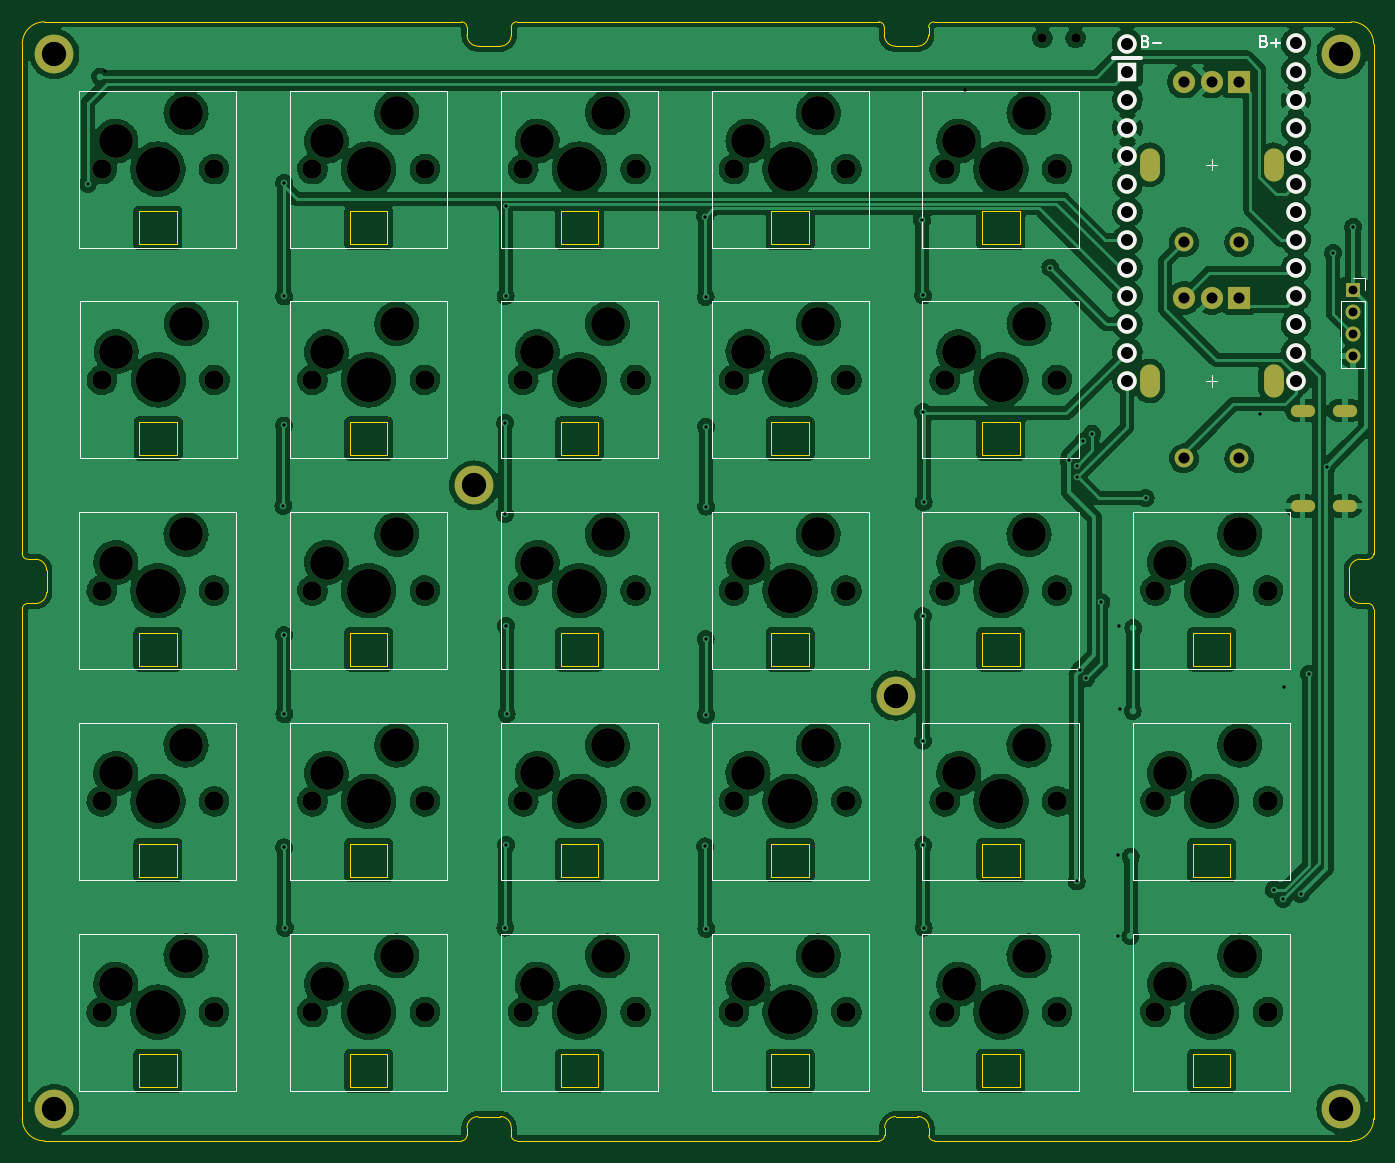
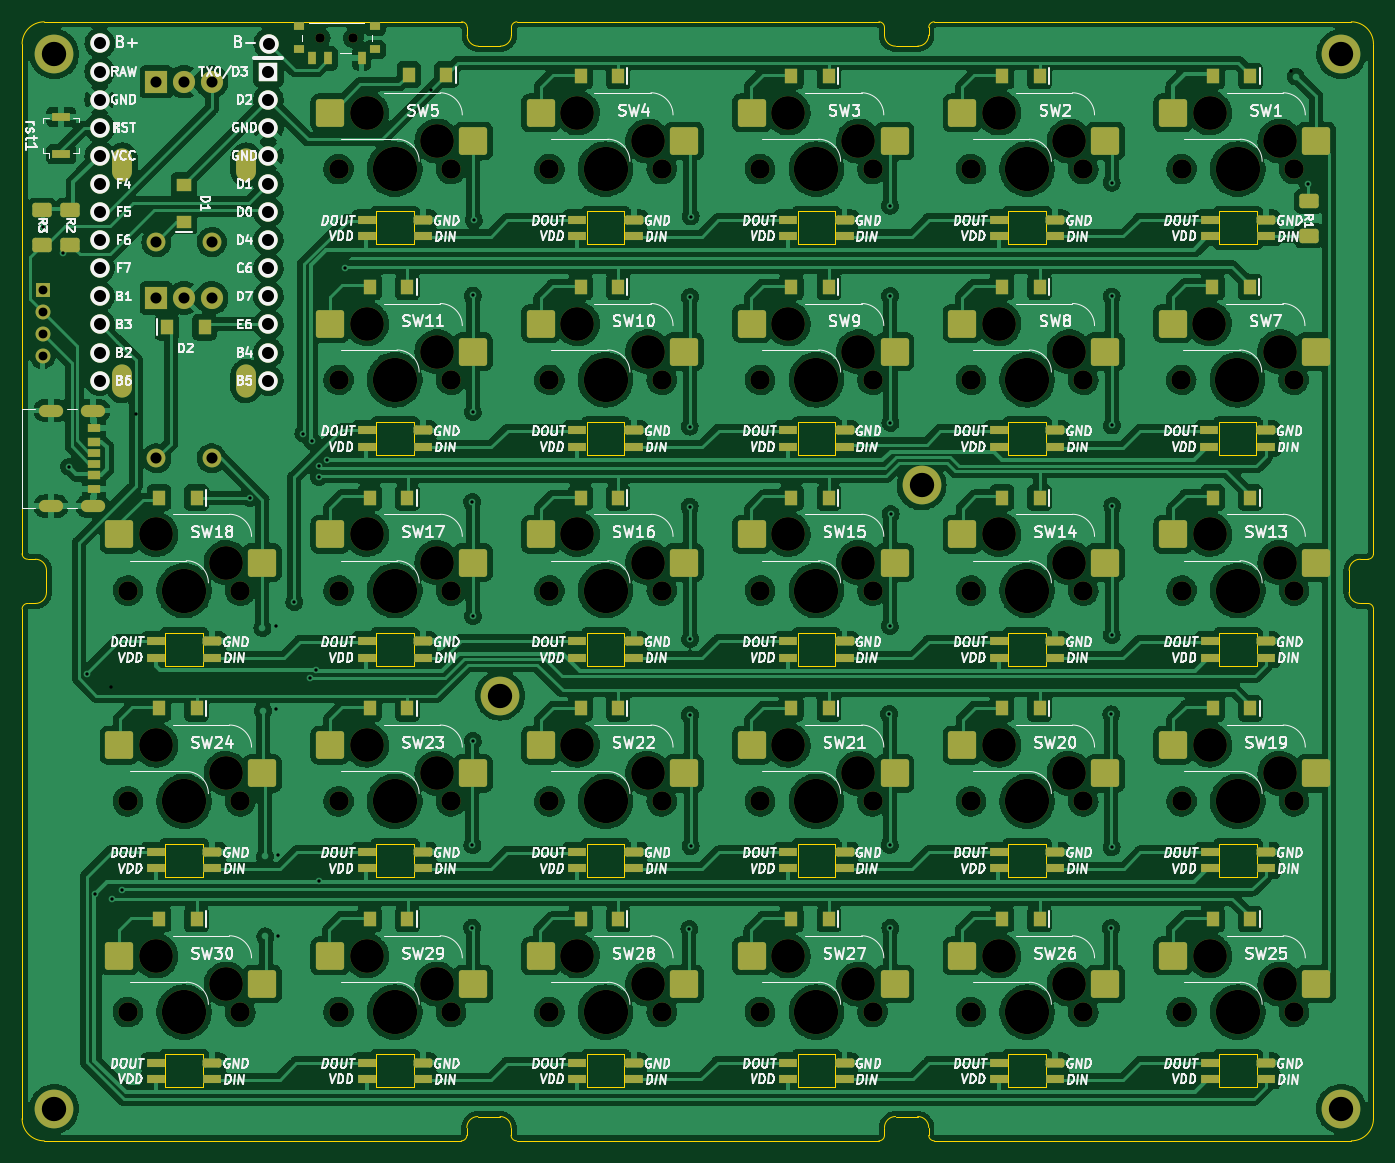
Circuit board: 11 layer files. Board 122.2 x 101.2 mm.
- bottom_mask: Splitimsi-B_Mask.gbs (15237 bytes)
- paste: Splitimsi-B_Paste.gbp (9196 bytes)
- bottom_silk: Splitimsi-B_Silkscreen.gbo (153928 bytes)
- bottom_copper: Splitimsi-Bottom.gbl (869201 bytes)
- outline: Splitimsi-Edge_Cuts.gm1 (10487 bytes)
- top_mask: Splitimsi-F_Mask.gts (7028 bytes)
- paste: Splitimsi-F_Paste.gtp (460 bytes)
- top_silk: Splitimsi-F_Silkscreen.gto (8831 bytes)
- drill: Splitimsi-NPTH.drl (3150 bytes)
- drill: Splitimsi-PTH.drl (2466 bytes)
- top_copper: Splitimsi-Top.gtl (742484 bytes)

=== bottom_mask: Splitimsi-B_Mask.gbs (15237 bytes, source omitted) ===
=== paste: Splitimsi-B_Paste.gbp (9196 bytes, source omitted) ===
=== bottom_silk: Splitimsi-B_Silkscreen.gbo (153928 bytes, source omitted) ===
=== bottom_copper: Splitimsi-Bottom.gbl (869201 bytes, source omitted) ===
=== outline: Splitimsi-Edge_Cuts.gm1 (10487 bytes, source omitted) ===
=== top_mask: Splitimsi-F_Mask.gts (7028 bytes, source omitted) ===
=== paste: Splitimsi-F_Paste.gtp ===
%TF.GenerationSoftware,KiCad,Pcbnew,(6.0.4-0)*%
%TF.CreationDate,2022-10-04T18:38:15+03:00*%
%TF.ProjectId,Splitimsi,53706c69-7469-46d7-9369-2e6b69636164,rev?*%
%TF.SameCoordinates,Original*%
%TF.FileFunction,Paste,Top*%
%TF.FilePolarity,Positive*%
%FSLAX46Y46*%
G04 Gerber Fmt 4.6, Leading zero omitted, Abs format (unit mm)*
G04 Created by KiCad (PCBNEW (6.0.4-0)) date 2022-10-04 18:38:15*
%MOMM*%
%LPD*%
G01*
G04 APERTURE LIST*
G04 APERTURE END LIST*
M02*

=== top_silk: Splitimsi-F_Silkscreen.gto (8831 bytes, source omitted) ===
=== drill: Splitimsi-NPTH.drl ===
M48
; DRILL file {KiCad (6.0.4-0)} date 2022 October 03, Monday 20:52:25
; FORMAT={-:-/ absolute / metric / decimal}
; #@! TF.CreationDate,2022-10-03T20:52:25+03:00
; #@! TF.GenerationSoftware,Kicad,Pcbnew,(6.0.4-0)
; #@! TF.FileFunction,NonPlated,1,2,NPTH
FMAT,2
METRIC
; #@! TA.AperFunction,NonPlated,NPTH,ComponentDrill
T1C0.850
; #@! TA.AperFunction,NonPlated,NPTH,ComponentDrill
T2C1.500
; #@! TA.AperFunction,NonPlated,NPTH,ComponentDrill
T3C1.750
; #@! TA.AperFunction,NonPlated,NPTH,ComponentDrill
T4C3.050
; #@! TA.AperFunction,NonPlated,NPTH,ComponentDrill
T5C4.000
%
G90
G05
T1
X111.06Y-16.71
X114.06Y-16.71
T3
X26.035Y-28.575
X26.035Y-66.675
X26.035Y-85.725
X26.035Y-104.775
X26.067Y-47.625
X36.195Y-28.575
X36.195Y-66.675
X36.195Y-85.725
X36.195Y-104.775
X36.227Y-47.625
X45.085Y-28.575
X45.085Y-47.625
X45.085Y-66.675
X45.085Y-85.725
X45.085Y-104.775
X55.245Y-28.575
X55.245Y-47.625
X55.245Y-66.675
X55.245Y-85.725
X55.245Y-104.775
X64.135Y-28.575
X64.135Y-47.625
X64.135Y-66.675
X64.135Y-85.725
X64.135Y-104.775
X74.295Y-28.575
X74.295Y-47.625
X74.295Y-66.675
X74.295Y-85.725
X74.295Y-104.775
X83.185Y-28.575
X83.185Y-47.625
X83.185Y-66.675
X83.185Y-85.725
X83.185Y-104.775
X93.345Y-28.575
X93.345Y-47.625
X93.345Y-66.675
X93.345Y-85.725
X93.345Y-104.775
X102.235Y-28.575
X102.235Y-47.625
X102.235Y-66.675
X102.235Y-85.725
X102.235Y-104.775
X112.395Y-28.575
X112.395Y-47.625
X112.395Y-66.675
X112.395Y-85.725
X112.395Y-104.775
X121.285Y-66.675
X121.285Y-85.725
X121.285Y-104.775
X131.445Y-66.675
X131.445Y-85.725
X131.445Y-104.775
T4
X27.305Y-26.035
X27.305Y-64.135
X27.305Y-83.185
X27.305Y-102.235
X27.337Y-45.085
X33.655Y-23.495
X33.655Y-61.595
X33.655Y-80.645
X33.655Y-99.695
X33.687Y-42.545
X46.355Y-26.035
X46.355Y-45.085
X46.355Y-64.135
X46.355Y-83.185
X46.355Y-102.235
X52.705Y-23.495
X52.705Y-42.545
X52.705Y-61.595
X52.705Y-80.645
X52.705Y-99.695
X65.405Y-26.035
X65.405Y-45.085
X65.405Y-64.135
X65.405Y-83.185
X65.405Y-102.235
X71.755Y-23.495
X71.755Y-42.545
X71.755Y-61.595
X71.755Y-80.645
X71.755Y-99.695
X84.455Y-26.035
X84.455Y-45.085
X84.455Y-64.135
X84.455Y-83.185
X84.455Y-102.235
X90.805Y-23.495
X90.805Y-42.545
X90.805Y-61.595
X90.805Y-80.645
X90.805Y-99.695
X103.505Y-26.035
X103.505Y-45.085
X103.505Y-64.135
X103.505Y-83.185
X103.505Y-102.235
X109.855Y-23.495
X109.855Y-42.545
X109.855Y-61.595
X109.855Y-80.645
X109.855Y-99.695
X122.555Y-64.135
X122.555Y-83.185
X122.555Y-102.235
X128.905Y-61.595
X128.905Y-80.645
X128.905Y-99.695
T5
X31.115Y-28.575
X31.115Y-66.675
X31.115Y-85.725
X31.115Y-104.775
X31.147Y-47.625
X50.165Y-28.575
X50.165Y-47.625
X50.165Y-66.675
X50.165Y-85.725
X50.165Y-104.775
X69.215Y-28.575
X69.215Y-47.625
X69.215Y-66.675
X69.215Y-85.725
X69.215Y-104.775
X88.265Y-28.575
X88.265Y-47.625
X88.265Y-66.675
X88.265Y-85.725
X88.265Y-104.775
X107.315Y-28.575
X107.315Y-47.625
X107.315Y-66.675
X107.315Y-85.725
X107.315Y-104.775
X126.365Y-66.675
X126.365Y-85.725
X126.365Y-104.775
T2
G00X120.765Y-27.526
M15
G01X120.765Y-28.826
M16
G05
G00X120.765Y-47.076
M15
G01X120.765Y-48.376
M16
G05
G00X131.965Y-27.526
M15
G01X131.965Y-28.826
M16
G05
G00X131.965Y-47.076
M15
G01X131.965Y-48.376
M16
G05
T0
M30

=== drill: Splitimsi-PTH.drl ===
M48
; DRILL file {KiCad (6.0.4-0)} date 2022 October 03, Monday 20:52:25
; FORMAT={-:-/ absolute / metric / decimal}
; #@! TF.CreationDate,2022-10-03T20:52:25+03:00
; #@! TF.GenerationSoftware,Kicad,Pcbnew,(6.0.4-0)
; #@! TF.FileFunction,Plated,1,2,PTH
FMAT,2
METRIC
; #@! TA.AperFunction,Plated,PTH,ViaDrill
T1C0.300
; #@! TA.AperFunction,Plated,PTH,ComponentDrill
T2C0.600
; #@! TA.AperFunction,Plated,PTH,ComponentDrill
T3C0.800
; #@! TA.AperFunction,Plated,PTH,ComponentDrill
T4C1.000
; #@! TA.AperFunction,Plated,PTH,ComponentDrill
T5C1.092
; #@! TA.AperFunction,Plated,PTH,ComponentDrill
T6C2.200
%
G90
G05
T1
X24.78Y-29.91
X26.33Y-19.69
X42.46Y-59.022
X42.49Y-51.75
X42.52Y-29.8
X42.52Y-40.09
X42.52Y-70.71
X42.52Y-89.89
X42.55Y-77.86
X42.58Y-97.17
X62.5Y-59.76
X62.51Y-51.51
X62.52Y-97.14
X62.54Y-40.06
X62.56Y-31.88
X62.58Y-69.87
X62.58Y-89.65
X62.64Y-77.82
X80.58Y-32.86
X80.58Y-89.79
X80.63Y-40.14
X80.63Y-71.06
X80.65Y-77.92
X80.67Y-51.85
X80.67Y-59.08
X80.69Y-97.24
X100.18Y-33.17
X100.26Y-68.98
X100.27Y-40.0
X100.27Y-50.53
X100.27Y-80.24
X100.3Y-89.69
X100.32Y-58.68
X100.33Y-97.14
X104.03Y-21.439
X111.788Y-37.475
X113.436Y-54.901
X114.15Y-55.4
X114.158Y-92.967
X114.21Y-56.41
X114.431Y-73.881
X114.757Y-53.184
X114.994Y-74.607
X115.57Y-52.484
X116.399Y-67.731
X117.899Y-90.584
X117.91Y-97.932
X118.032Y-69.881
X118.054Y-77.351
X120.4Y-58.31
X130.73Y-50.75
X131.968Y-93.695
X132.839Y-94.561
X132.933Y-75.415
X134.398Y-94.122
X135.151Y-74.2
X136.75Y-55.48
X137.34Y-36.15
X139.15Y-33.78
T3
X139.15Y-39.46
X139.15Y-41.46
X139.15Y-43.46
X139.15Y-45.46
T4
X123.865Y-20.676
X123.865Y-35.176
X123.865Y-40.226
X123.865Y-54.726
X126.365Y-20.676
X126.365Y-40.226
X128.865Y-20.676
X128.865Y-35.176
X128.865Y-40.226
X128.865Y-54.726
T5
X118.704Y-17.238
X118.745Y-19.758
X118.745Y-22.298
X118.745Y-24.838
X118.745Y-27.378
X118.745Y-29.918
X118.745Y-32.458
X118.745Y-34.998
X118.745Y-37.538
X118.745Y-40.078
X118.745Y-42.618
X118.745Y-45.158
X118.745Y-47.698
X133.98Y-17.197
X133.985Y-19.758
X133.985Y-22.298
X133.985Y-24.838
X133.985Y-27.378
X133.985Y-29.918
X133.985Y-32.458
X133.985Y-34.998
X133.985Y-37.538
X133.985Y-40.078
X133.985Y-42.618
X133.985Y-45.158
X133.985Y-47.698
T6
X21.76Y-18.17
X21.76Y-113.51
X59.7Y-57.16
X97.8Y-76.16
X138.1Y-18.17
X138.1Y-113.51
T2
G00X134.89Y-50.4
M15
G01X134.29Y-50.4
M16
G05
G00X134.89Y-59.04
M15
G01X134.29Y-59.04
M16
G05
G00X138.69Y-50.4
M15
G01X138.09Y-50.4
M16
G05
G00X138.69Y-59.04
M15
G01X138.09Y-59.04
M16
G05
T0
M30

=== top_copper: Splitimsi-Top.gtl (742484 bytes, source omitted) ===
